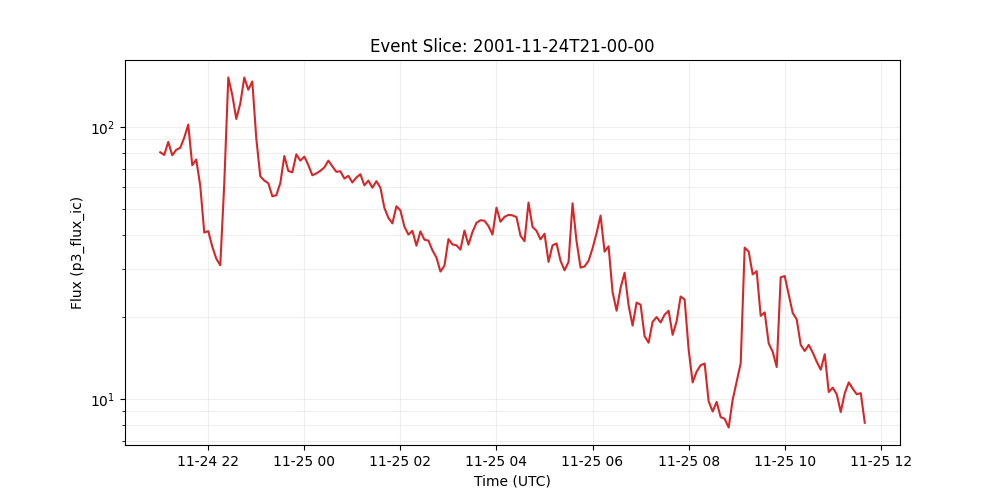

The data file committed next to this chart (first rows):
time_tag, p3_flux_ic
2001-11-24 21:00:00, 80.7
2001-11-24 21:05:00, 78.9
2001-11-24 21:10:00, 88.1
2001-11-24 21:15:00, 78.7
2001-11-24 21:20:00, 82.4
2001-11-24 21:25:00, 83.8
2001-11-24 21:30:00, 91.4
2001-11-24 21:35:00, 102.0
2001-11-24 21:40:00, 72.3
2001-11-24 21:45:00, 75.9
2001-11-24 21:50:00, 60.7
2001-11-24 21:55:00, 40.9
2001-11-24 22:00:00, 41.4
2001-11-24 22:05:00, 36.3
2001-11-24 22:10:00, 32.8
2001-11-24 22:15:00, 31.0
2001-11-24 22:20:00, 62.1
2001-11-24 22:25:00, 152.0
2001-11-24 22:30:00, 131.0
2001-11-24 22:35:00, 107.0
2001-11-24 22:40:00, 122.0
2001-11-24 22:45:00, 152.0
2001-11-24 22:50:00, 137.0
2001-11-24 22:55:00, 147.0
2001-11-24 23:00:00, 90.6
2001-11-24 23:05:00, 65.8
2001-11-24 23:10:00, 63.5
2001-11-24 23:15:00, 62.1
2001-11-24 23:20:00, 55.6
2001-11-24 23:25:00, 56.1
2001-11-24 23:30:00, 62.2
2001-11-24 23:35:00, 78.2
2001-11-24 23:40:00, 68.9
2001-11-24 23:45:00, 68.1
2001-11-24 23:50:00, 79.3
2001-11-24 23:55:00, 75.2
2001-11-25 00:00:00, 77.8
2001-11-25 00:05:00, 72.4
2001-11-25 00:10:00, 66.4
2001-11-25 00:15:00, 67.5
2001-11-25 00:20:00, 69.0
2001-11-25 00:25:00, 71.0
2001-11-25 00:30:00, 75.2
2001-11-25 00:35:00, 71.6
2001-11-25 00:40:00, 68.4
2001-11-25 00:45:00, 68.7
2001-11-25 00:50:00, 64.6
2001-11-25 00:55:00, 66.1
2001-11-25 01:00:00, 62.5
2001-11-25 01:05:00, 65.2
2001-11-25 01:10:00, 67.0
2001-11-25 01:15:00, 61.0
2001-11-25 01:20:00, 63.5
2001-11-25 01:25:00, 59.8
2001-11-25 01:30:00, 63.2
2001-11-25 01:35:00, 59.8
2001-11-25 01:40:00, 50.4
2001-11-25 01:45:00, 46.3
2001-11-25 01:50:00, 44.2
2001-11-25 01:55:00, 51.1
... 117 more rows
